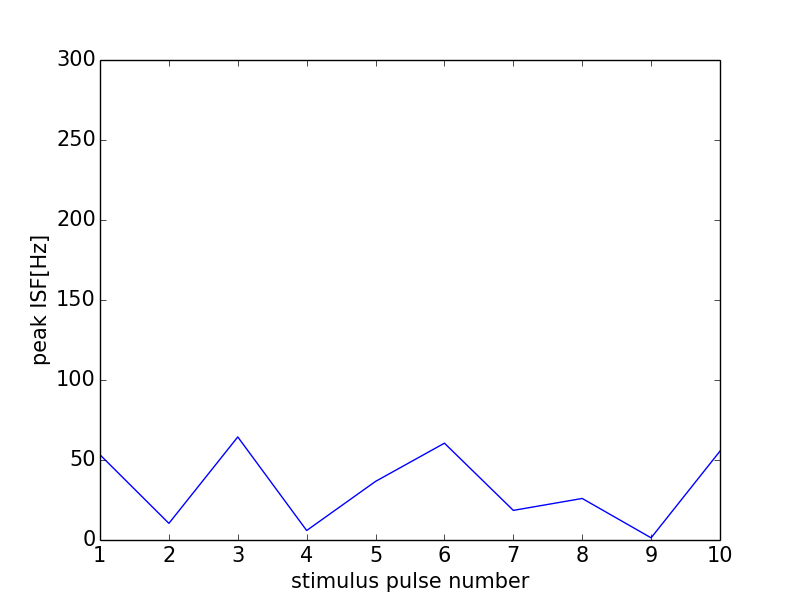

Source data for this figure (header and first rows):
0, 0.0
0, 0
1, 53.26
2, 10.4
3, 64.41
4, 5.93
5, 36.63
6, 60.51
7, 18.51
8, 25.96
9, 1.358
10, 55.56
11, 0
